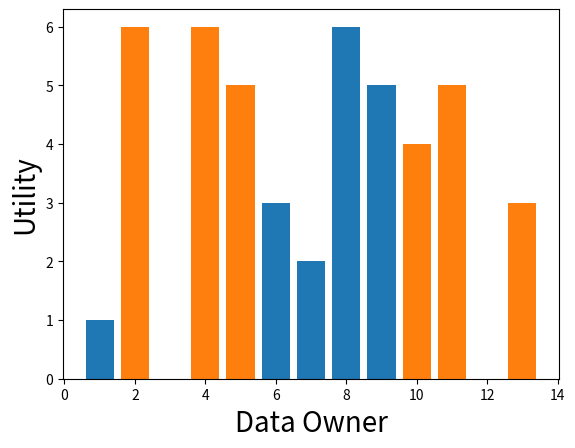
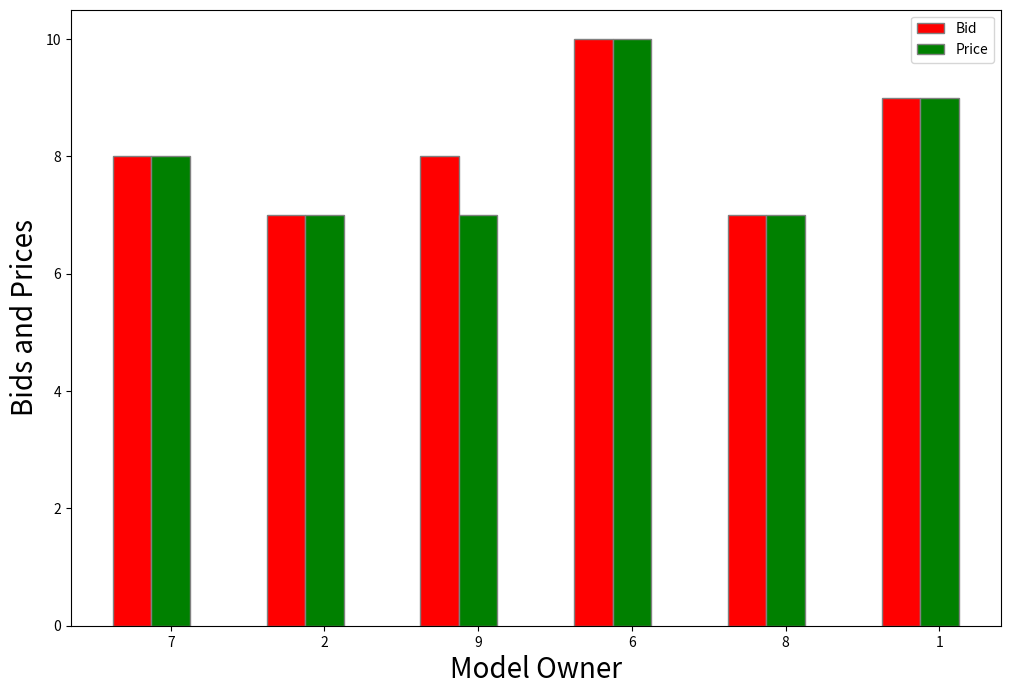
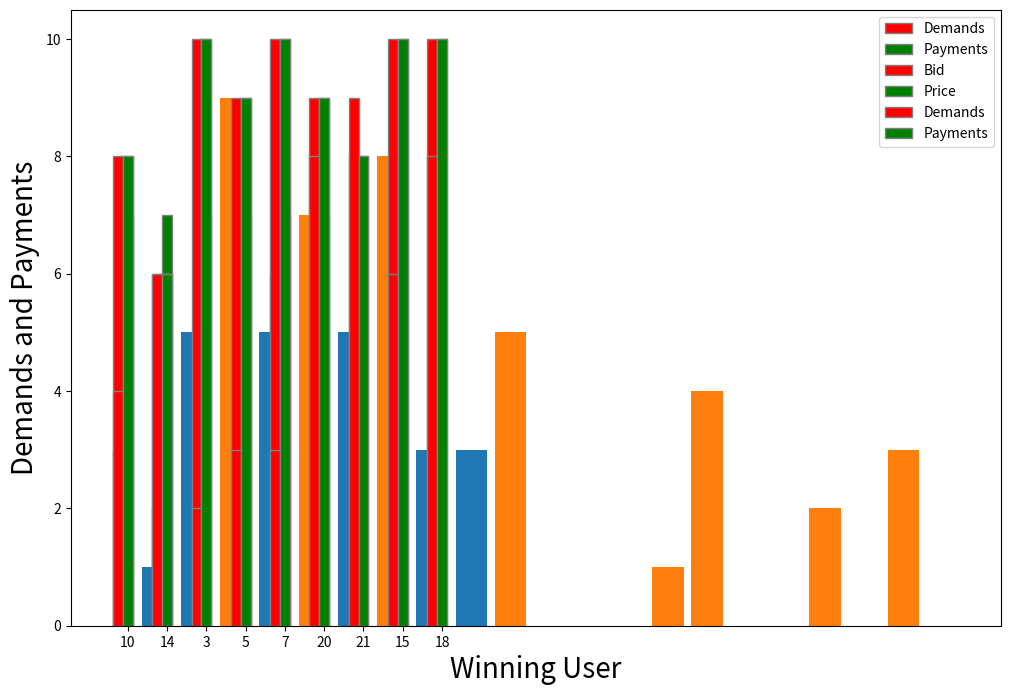

Python code for these plots, in order:
#import sympy
import random
import statistics
import math
import time
# from matplotlib import *
import matplotlib.pyplot as plt

import numpy as np
# begin = time.time()
#Algorithm 1
# m = int(input("Enter no of model owners:"))
# n = int(input("Enter no of users:"))

m = random.randint(5,15)
n = random.randint(15,25)

D =[]
for i in range(n):
    # D.append((int(input("Enter Demand of User {}:".format(i+1)))))
    D.append(random.randint(2,10))

D.sort()
#print(D)

C = []
k = 0
for i in range(n):
    temp = []
    for j in range(m):
        # num = int(input("Enter bid of model owner {} for user {}:".format(j+1,i+1)))
        num = random.randint(0,10)
        k = max(k,num)
        temp.append(num)
    C.append(temp)

Cost = {}
for i in range(n):
    # Cost[i]=int(input("Enter Cost of user {}:".format(i)))
    Cost[i+1] = random.randint(1,D[i])

Val = {}
for i in range(m):
    # Val[i]=int(input("Enter Valuation of owner {}:".format(i)))
    Val[i+1] = random.randint(10,13)

rep = []
for k in range(m):
    # rep.append(float(input("Enter Reputation of Model Owner {}:".format(k+1))))
    rep.append(round(random.uniform(0,1), 2))
# or randomise above

p = math.ceil((n+1)/2)
x = p
# V = [[] for i in range(n)]
V = {}
Priority = {}
R = []
newuser = {}
newowner ={}
owneruser = {}
for i in range(n):
    V[i+1] = []
    temp = 0
    Priority[i+1] = []
    for j in range(m):
        if(C[i][j] > D[p] and D[i] <= D[p ]):
            #V.append(i+1,j+1)
            V[i+1].append(j+1)
            Priority[i+1].append(C[i][j]*rep[j])
            # Priority[i+1][j+1] = C[i][j]*rep[j]
            temp = 1
            x = min(x,C[i][j])
    if(temp):
            R.append(i+1)

for i in range(n):
    bidmax = 0
    index = 0
    for j in range(m):
        if(bidmax< C[i][j]):
            bidmax = C[i][j]
            index = j
    newuser[i+1] = bidmax
    owneruser[i+1] = index+1
userowner = {}
for te in owneruser:
    userowner[owneruser[te]]= []
for te in owneruser:
    userowner[owneruser[te]].append(te)




for te in userowner:
    bidmin  = 99999999999
    k = 0
    if len(userowner[te]) >= 1:
        index = 0
        for j in userowner[te]:
            # bidmin  = min(bidmin,C[j-1][te-1])
            # print(te)
            # print(j)
            if(bidmin>C[j-1][te-1]):
                bidmin = C[j-1][te-1]
                k = j
    userowner[te] = k
    newowner[te] = bidmin
    

    
hello = {}
finalmap2 = {}
for i in userowner:
    finalmap2[userowner[i]] = i
    hello[i] = C[userowner[i]-1][i-1]
# print(finalmap2)

#print(V)
#print(R)
#print(x)
#Algorithm 2 
X = {}
Y = R
P = {}#price by owner
Q = {}#payment of user


for i in Y:
    temp = x
    Q[i] = 0
    Q[i]+=temp
    T = V[i]
    prior = []
    for j in range(len(T)):
        prior.append(Priority[i][j])
    def delta(x):
        t = prior[T.index(x)]
        return t
    if (len(T) == 1):
        X[i] = T[0]
        P[X[i]] = temp
    else:
        T = sorted(T, key=delta)
        bid = []
        for j in T:
            bid.append(C[i-1][j-1])
        ma = 0
        if(prior[0]!=prior[1]):
            X[i] = T[0]
            P[X[i]] = min(C[i-1][T[0]-1],C[i-1][T[1]-1])
        else:
            for j in range(len(T)-1):
                if(prior[j] == prior[j+1]):
                    ma = max(ma,bid[j])
                    ma = max(ma,bid[j+1])
                else:
                    break
                X[i] = T[bid.index(ma)]
                P[X[i]] = C[i-1][X[i]-1]
    #print(T)

O = {} #Owner Mapping
G = {} 
for i in X:
    O[X[i]] = []
for i in X:
    O[X[i]].append(i)
    G[X[i]] = C[i-1][X[i]-1]

# Cost = {}
# for i in X:
#     # Cost[i]=int(input("Enter Cost of user {}:".format(i)))
#     Cost[i] = random.randint(1,D[i-1])

# Val = {}
# for i in O:
#     # Val[i]=int(input("Enter Valuation of owner {}:".format(i)))
#     Val[i] = random.randint(10,13)

#Algorithm 3
Owner = {}
userutil = {}
ownerutil = {}
for i in X:
    userutil[i] = Q[i] - Cost[i]

for i in O:
        ownerutil[i] = Val[i] - P[i]

newuserutil = {}
newownerutil = {}
for i in finalmap2:
    newuserutil[i] = newuser[i] - Cost[i]
for i in userowner:
    newownerutil[i] = Val[i] - newowner[i]

for i in O:
    Z = O[i]
    tempownerutil = []
    for j in Z:
        x = (C[j-1][i-1] - P[i])
        tempownerutil.append(x)
    def utility(x):
        t = tempownerutil[Z.index(x)]
        return t
    tempownerutil.sort(reverse=True)
    Z = sorted(Z,key=utility)
    if len(Z)==1:
        Owner[i] = Z[0]
    else:
        if(tempownerutil[0]!=tempownerutil[1]):
            Owner[i] = Z[0]
        else:
            l=0
            b=0
            for j in range(len(Z)-1):
                if (tempownerutil[j]==[j+1]):
                    b = j+1
                else:
                    break
            l = random.randint(0,b)
            Owner[i] = Z[b]
finalmap = {}
for i in Owner:
    finalmap[Owner[i]] = i



x_axis  = [i for i in ownerutil]
y_axis  = [ownerutil[i] for i in ownerutil]
plt.bar(x_axis,y_axis)
plt.xlabel('Model Owner',fontsize = 20)
plt.ylabel('Utility',fontsize = 20)
plt.show() 

x_axis = [i for i in finalmap]
y_axis = [userutil[i] for i in finalmap]
plt.bar(x_axis,y_axis)
plt.xlabel('Data Owner',fontsize = 20)
plt.ylabel('Utility',fontsize = 20)
plt.show()

barwidth = 0.25
fig = plt.subplots(figsize =(12, 8))
bids = [G[i] for i in G]
price = [P[i] for i in P]

br1 = np.arange(len(bids))
br2 = [i + barwidth for i in br1]
# print(br1)
# print(br2)
plt.bar(br1,bids,color='r',width=barwidth,edgecolor='grey',label='Bid')
plt.bar(br2,price,color='g',width=barwidth,edgecolor='grey',label='Price')

plt.xlabel('Model Owner',fontsize=20)
plt.ylabel('Bids and Prices',fontsize=20)
plt.xticks([r + barwidth for r in range(len(bids))],[r for r in G])

plt.legend()
plt.show()

#Payments and Demands of users
barwidth = 0.25
fig = plt.subplots(figsize =(12, 8))
dem = [D[i-1] for i in finalmap]
payme = [Q[i] for i in finalmap]

br1 = np.arange(len(dem))
br2 = [i + barwidth for i in br1]

plt.bar(br1,dem,color='r',width=barwidth,edgecolor='grey',label='Demands')
plt.bar(br2,payme,color='g',width=barwidth,edgecolor='grey',label='Payments')

plt.xlabel('Winning User',fontsize=20)
plt.ylabel('Demands and Payments',fontsize=20)
plt.xticks([r + barwidth for r in range(len(dem))],[r for r in finalmap])

plt.legend()
plt.show()

x_axis  = [i for i in newownerutil]
y_axis  = [newownerutil[i] for i in newownerutil]
plt.bar(x_axis,y_axis)
plt.xlabel('Model Owner',fontsize = 20)
plt.ylabel('Utility',fontsize = 20)
plt.show() 

x_axis  = [i for i in newuserutil]
y_axis  = [newuserutil[i] for i in newuserutil]
plt.bar(x_axis,y_axis)
plt.xlabel('User',fontsize = 20)
plt.ylabel('Utility',fontsize = 20)
plt.show() 

bids = [hello[i] for i in hello]
price = [newowner[i] for i in newowner]

br1 = np.arange(len(bids))
br2 = [i + barwidth for i in br1]
# print(br1)
# print(br2)
plt.bar(br1,bids,color='r',width=barwidth,edgecolor='grey',label='Bid')
plt.bar(br2,price,color='g',width=barwidth,edgecolor='grey',label='Price')

plt.xlabel('Model Owner',fontsize=20)
plt.ylabel('Bids and Prices',fontsize=20)
plt.xticks([r + barwidth for r in range(len(bids))],[r for r in hello])

plt.legend()
plt.show()

dem = [D[i-1] for i in finalmap2]
payme = [newuser[i] for i in finalmap2]

br1 = np.arange(len(dem))
br2 = [i + barwidth for i in br1]

plt.bar(br1,dem,color='r',width=barwidth,edgecolor='grey',label='Demands')
plt.bar(br2,payme,color='g',width=barwidth,edgecolor='grey',label='Payments')

plt.xlabel('Winning User',fontsize=20)
plt.ylabel('Demands and Payments',fontsize=20)
plt.xticks([r + barwidth for r in range(len(dem))],[r for r in finalmap2])

plt.legend()
plt.show()

